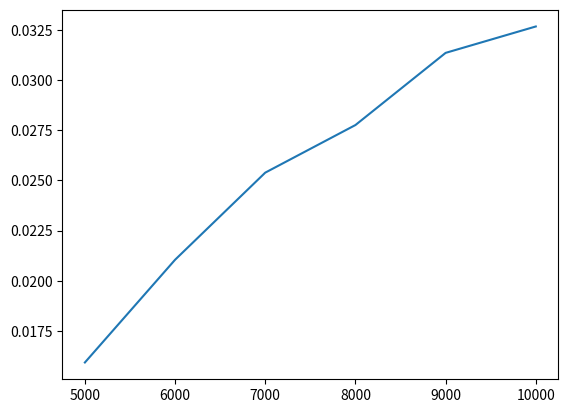

The matplotlib source for this figure:
import random
import time
import matplotlib.pyplot as plt

def merge_sort(a):
    
    n=len(a)
    if (n>1):
        b=a[0:n//2]
        c=a[n//2:n]
        print(b,"|",c)
        merge_sort(b)
        merge_sort(c)
        merge(a,b,c)
def merge(a,b,c):
    n1=len(b)
    n2=len(c)
    i=j=k=0
    while (i<n1 and j<n2):
        if (b[i]<c[j]):
            a[k]=b[i]
            i+=1
        else:
            a[k]=c[j];j+=1
        k+=1
    while (i<n1):
        a[k]=b[i]
        i+=1
        k+=1
    while (j<n2):
        a[k]=c[j]
        j+=1
        k+=1
    print(a)
sizes = [5000, 6000, 7000, 8000, 9000, 10000]
times = []
for s in sizes:
    arr = [random.randint(1, 10000) for _ in range(s)]
    start = time.time()
    merge_sort(arr)
    end = time.time()
    times.append(end - start)
print(sizes)
print(times)
plt.plot(sizes, times)
plt.show()